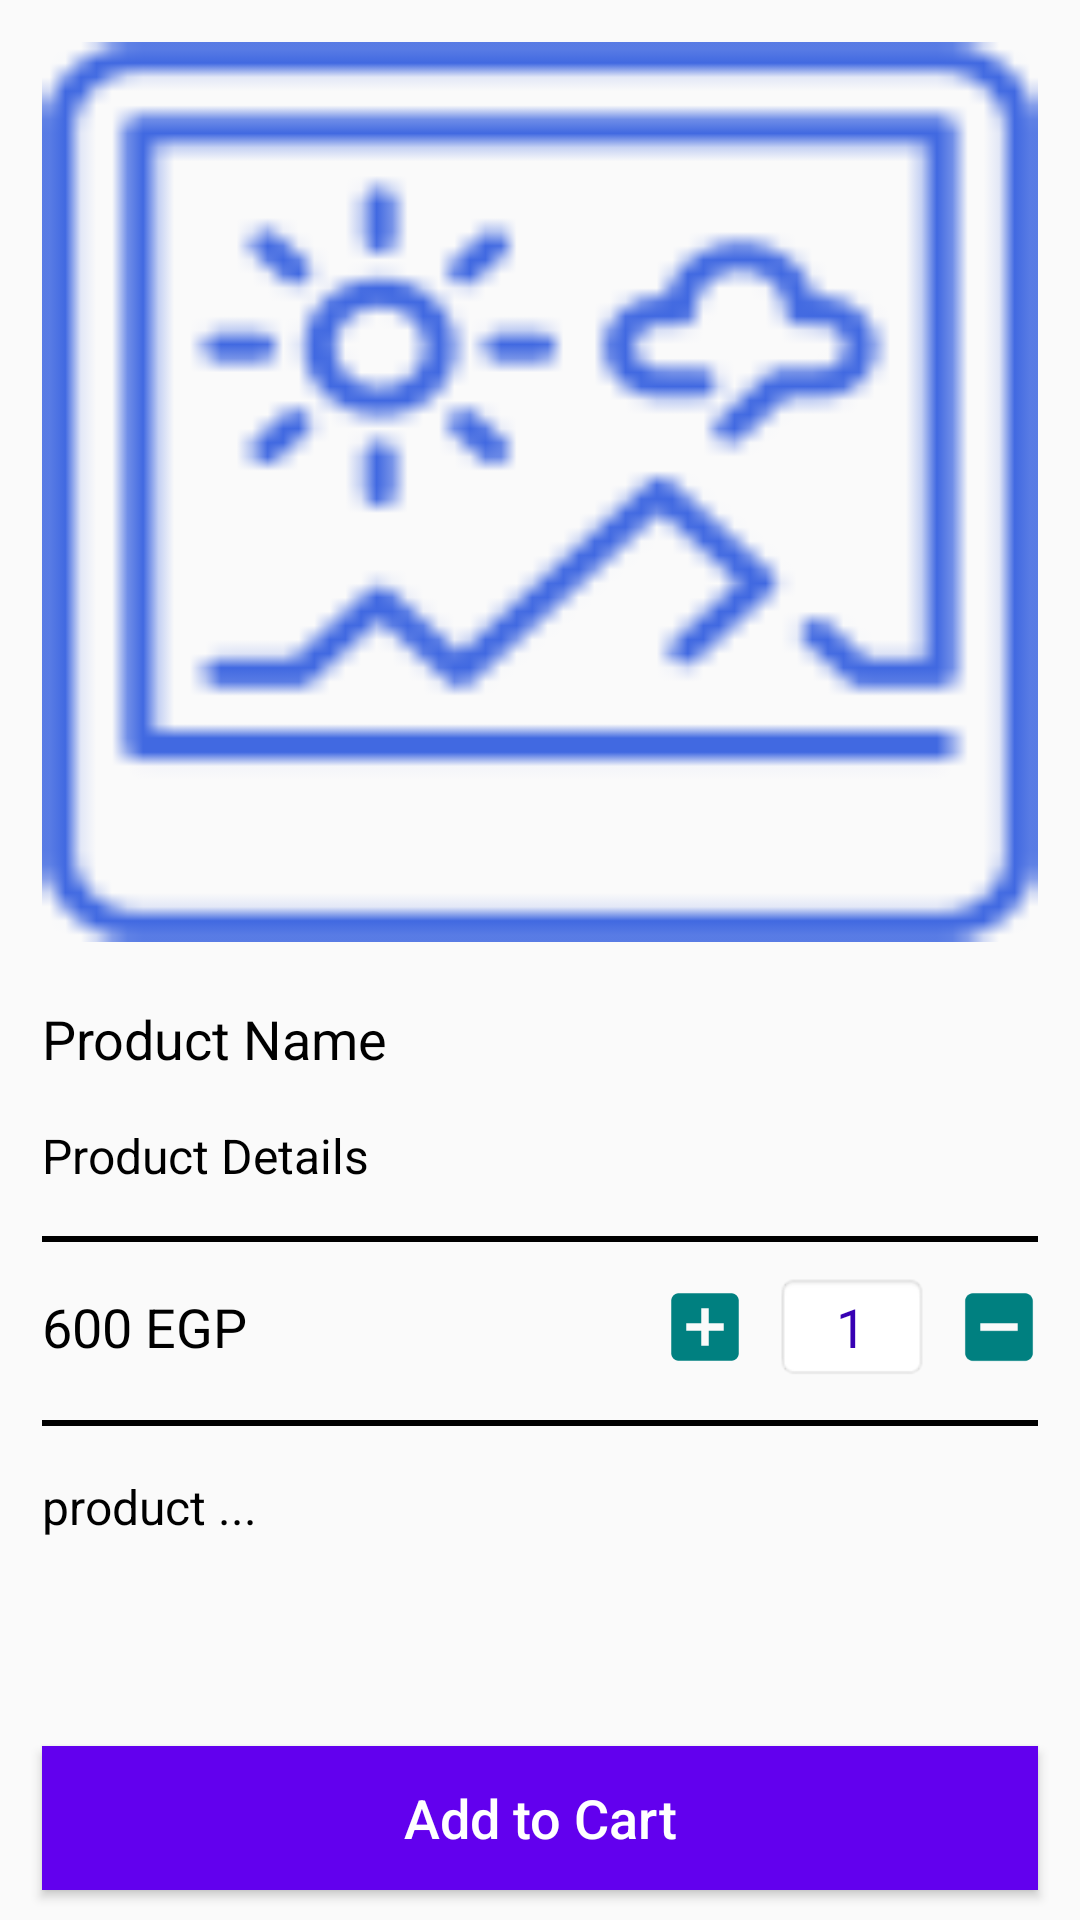

Reconstruct the res/layout file that produces this screen, plus the resources it refers to.
<!-- AndroidManifest.xml: application theme AppTheme -->
<!-- res/layout/fragment_product_details.xml -->
<?xml version="1.0" encoding="utf-8"?>
<androidx.constraintlayout.widget.ConstraintLayout xmlns:android="http://schemas.android.com/apk/res/android"
    xmlns:tools="http://schemas.android.com/tools"
    android:layout_width="match_parent"
    android:layout_height="match_parent"
    xmlns:app="http://schemas.android.com/apk/res-auto"
    tools:context=".Fragments.ProductDetailsFragment">

    <ImageView
        android:id="@+id/product_details_iv"
        android:layout_width="0dp"
        android:layout_height="wrap_content"
        android:layout_marginStart="14dp"
        android:layout_marginTop="14dp"
        android:layout_marginEnd="14dp"
        android:minHeight="300dp"
        android:scaleType="fitXY"
        android:src="@drawable/ic_image"
        app:layout_constraintEnd_toEndOf="parent"
        app:layout_constraintStart_toStartOf="parent"
        app:layout_constraintTop_toTopOf="parent" />

    <TextView
        android:id="@+id/product_details_title_tv"
        android:layout_width="0dp"
        android:layout_height="wrap_content"
        android:layout_marginTop="20dp"
        android:layout_marginEnd="14dp"
        android:ellipsize="end"
        android:maxLines="1"
        android:text="Product Name"
        android:textColor="#000"
        android:textSize="18sp"
        app:layout_constraintEnd_toEndOf="parent"
        app:layout_constraintStart_toStartOf="@id/product_details_iv"
        app:layout_constraintTop_toBottomOf="@id/product_details_iv" />

    <TextView
        android:id="@+id/product_details_details_tv"
        android:layout_width="0dp"
        android:layout_height="wrap_content"
        android:layout_marginTop="16dp"
        android:layout_marginEnd="14dp"
        android:ellipsize="end"
        android:maxLines="1"
        android:text="Product Details"
        android:textColor="#000"
        android:textSize="16sp"
        app:layout_constraintEnd_toEndOf="parent"
        app:layout_constraintStart_toStartOf="@id/product_details_iv"
        app:layout_constraintTop_toBottomOf="@id/product_details_title_tv" />

    <View
        android:id="@+id/view1"
        android:layout_width="0dp"
        android:layout_height="2dp"
        android:layout_marginTop="16dp"
        android:background="#000"
        app:layout_constraintEnd_toEndOf="@id/product_details_iv"
        app:layout_constraintStart_toStartOf="@id/product_details_iv"
        app:layout_constraintTop_toBottomOf="@id/product_details_details_tv" />

    <TextView
        android:id="@+id/product_details_price_tv"
        android:layout_width="wrap_content"
        android:layout_height="wrap_content"
        android:layout_marginTop="16dp"
        android:text="600 EGP"
        android:textColor="#000"
        android:textSize="18sp"
        app:layout_constraintStart_toStartOf="@id/view1"
        app:layout_constraintTop_toBottomOf="@id/view1" />

    <ImageButton
        android:id="@+id/dec_item_ib"
        android:layout_width="wrap_content"
        android:layout_height="wrap_content"
        android:layout_marginEnd="8dp"
        android:background="@drawable/ic_add_box"
        android:minWidth="30dp"
        android:minHeight="30dp"
        app:layout_constraintBottom_toBottomOf="@+id/quantity_tv"
        app:layout_constraintEnd_toStartOf="@+id/quantity_tv"
        app:layout_constraintTop_toTopOf="@+id/quantity_tv" />

    <TextView
        android:id="@+id/quantity_tv"
        android:layout_width="wrap_content"
        android:layout_height="wrap_content"
        android:layout_marginEnd="8dp"
        android:background="@android:drawable/editbox_background_normal"
        android:ems="2"
        android:gravity="center"
        android:maxEms="2"
        android:maxLines="1"
        android:text="1"
        android:textColor="@color/colorPrimaryDark"
        android:textSize="18sp"
        app:layout_constraintBottom_toBottomOf="@id/product_details_price_tv"
        app:layout_constraintEnd_toStartOf="    @+id/inc_item_ib"
        app:layout_constraintTop_toTopOf="@id/product_details_price_tv" />

    <ImageButton
        android:id="@+id/inc_item_ib"
        android:layout_width="wrap_content"
        android:layout_height="wrap_content"
        android:layout_marginEnd="12dp"
        android:background="@drawable/ic_remove_box"
        android:minWidth="30dp"
        android:minHeight="30dp"
        app:layout_constraintBottom_toBottomOf="@+id/quantity_tv"
        app:layout_constraintEnd_toEndOf="parent"
        app:layout_constraintTop_toTopOf="@+id/quantity_tv" />

    <View
        android:id="@+id/view2"
        android:layout_width="0dp"
        android:layout_height="2dp"
        android:layout_marginTop="16dp"
        android:background="#000"
        app:layout_constraintEnd_toEndOf="@id/product_details_iv"
        app:layout_constraintStart_toStartOf="@id/product_details_iv"
        app:layout_constraintTop_toBottomOf="@id/inc_item_ib" />

    <TextView
        android:id="@+id/product_details_description_tv"
        android:layout_width="0dp"
        android:layout_height="0dp"
        android:layout_marginTop="16dp"
        android:layout_marginEnd="14dp"
        android:layout_marginBottom="16dp"
        android:ellipsize="end"
        android:text="product ..."
        android:textColor="#000"
        android:textSize="16sp"
        app:layout_constraintBottom_toTopOf="@id/add_to_cart_btn"
        app:layout_constraintEnd_toEndOf="parent"
        app:layout_constraintStart_toStartOf="@id/product_details_iv"
        app:layout_constraintTop_toBottomOf="@id/view2" />

    <Button
        android:id="@+id/add_to_cart_btn"
        android:layout_width="0dp"
        android:layout_height="wrap_content"
        android:layout_marginBottom="10dp"
        android:background="@color/colorPrimary"
        android:paddingLeft="8dp"
        android:paddingRight="8dp"
        android:text="Add to Cart"
        android:textAllCaps="false"
        android:textColor="#fff"
        android:textSize="18sp"
        app:layout_constraintBottom_toBottomOf="parent"
        app:layout_constraintEnd_toEndOf="@id/product_details_iv"
        app:layout_constraintStart_toStartOf="@id/product_details_iv" />

</androidx.constraintlayout.widget.ConstraintLayout>
<!-- resources referenced by this layout -->
<resources>
  <!-- drawable ic_add_box (drawable) -->
  <vector android:height="24dp" android:tint="#008080"
      android:viewportHeight="24" android:viewportWidth="24"
      android:width="24dp" xmlns:android="http://schemas.android.com/apk/res/android">
      <path android:fillColor="@android:color/white" android:pathData="M19,3L5,3c-1.11,0 -2,0.9 -2,2v14c0,1.1 0.89,2 2,2h14c1.1,0 2,-0.9 2,-2L21,5c0,-1.1 -0.9,-2 -2,-2zM17,13h-4v4h-2v-4L7,13v-2h4L11,7h2v4h4v2z"/>
  </vector>
  <!-- drawable ic_image: png bitmap (drawable, 1848 bytes) -->
  <!-- drawable ic_remove_box (drawable) -->
  <vector android:height="24dp" android:tint="#008080"
      android:viewportHeight="24" android:viewportWidth="24"
      android:width="24dp" xmlns:android="http://schemas.android.com/apk/res/android">
      <path android:fillColor="@android:color/white" android:pathData="M19,3H5C3.9,3 3,3.9 3,5v14c0,1.1 0.9,2 2,2h14c1.1,0 2,-0.9 2,-2V5C21,3.9 20.1,3 19,3zM17,13H7v-2h10V13z"/>
  </vector>
  <style name="AppTheme" parent="Theme.AppCompat.Light.NoActionBar">
          
          <item name="colorPrimary">@color/colorPrimary</item>
          <item name="colorPrimaryDark">@color/colorPrimaryDark</item>
          <item name="colorAccent">@color/colorAccent</item>
  
  
          <item name="android:windowContentTransitions">true</item>
      </style>
  <!-- not gathered from this repository: default colours our renderer supplied (Android Studio template values) -->
  <color name="colorPrimary">#FF6200EE</color>
  <color name="colorPrimaryDark">#FF3700B3</color>
  <color name="colorAccent">#FF03DAC5</color>
</resources>
